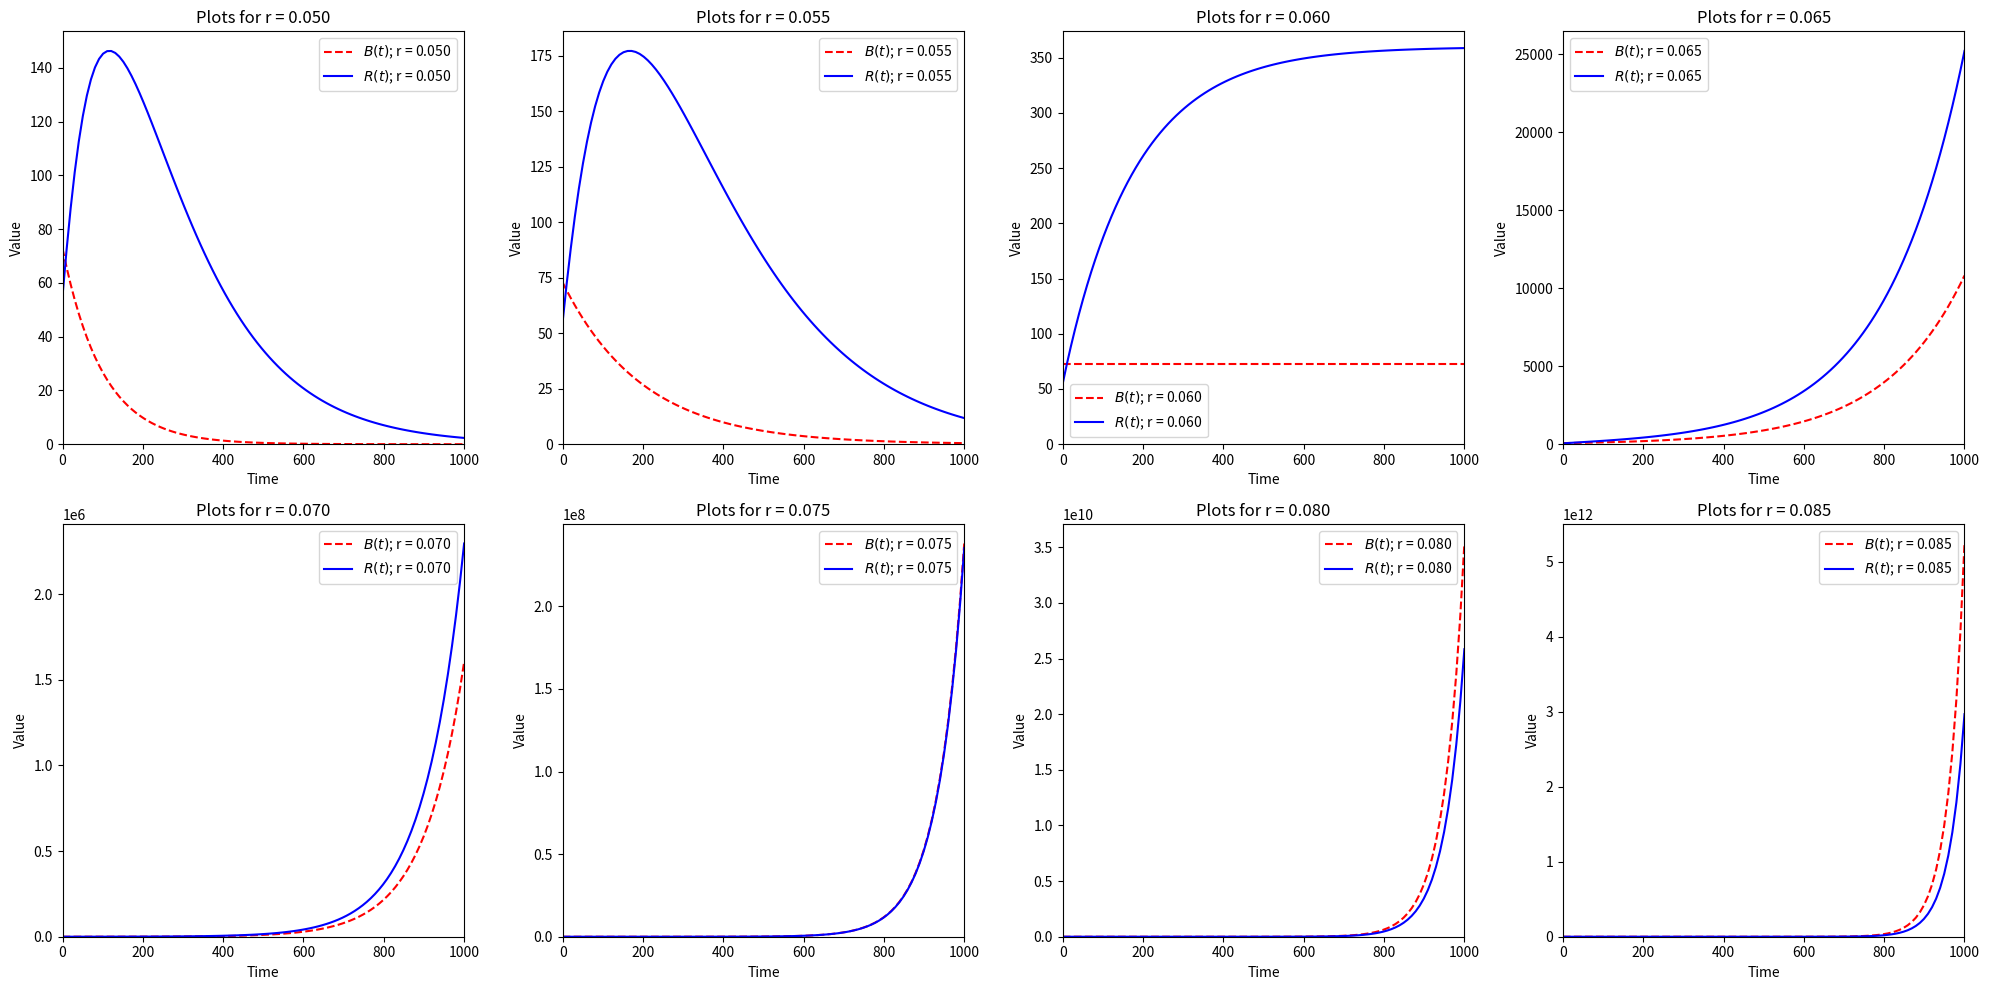

Write Python code to recreate this figure.
import numpy as np
from scipy.integrate import odeint
import matplotlib.pyplot as plt

r_values = np.linspace(0.05, 0.085, 8)
alpha = 0.06
beta = 0.0193
gamma = 0.0137
delta = 0.04186

B0 = 72.832
R0 = 55.19152
W0 = 211.52284
C_values = []

t = np.linspace(0, 1000, 100)

def C_solve(r):
    right_side = (alpha * B0) / (r - alpha - (gamma - beta))
    return W0 - right_side

C_values = [C_solve(r) for r in r_values]

def model_b(B, t, r):
    return r * B - alpha * B

def model_r(R, t, r, C):
    B_term = (alpha * B0) / (r - alpha - (gamma - beta)) * np.exp((r - alpha) * t)
    return -delta * R + beta * (B_term + C * np.exp((gamma - beta) * t))

B_solutions = []
R_solutions = []

for r, C in zip(r_values, C_values):
    B_solution = odeint(model_b, B0, t, args=(r,))
    R_solution = odeint(model_r, R0, t, args=(r, C))
    B_solutions.append(B_solution.flatten())
    R_solutions.append(R_solution.flatten())

fig, axes = plt.subplots(2, 4, figsize=(20, 10))
axes = axes.flatten()

custom_xlim = (0, 1000)
custom_ylim = (0, 800)

plt.setp(axes, xlim=custom_xlim)


for i, r in enumerate(r_values):
    axes[i].plot(t, B_solutions[i], label=f"$B(t)$; r = {r:.3f}", color="red", linestyle='--')
    axes[i].plot(t, R_solutions[i], label=f"$R(t)$; r = {r:.3f}", color="blue")
    axes[i].legend()
    axes[i].set_title(f"Plots for r = {r:.3f}")
    axes[i].set_xlabel("Time")
    axes[i].set_ylabel("Value")
    axes[i].set_ylim(bottom=0)

plt.tight_layout()
plt.show()
